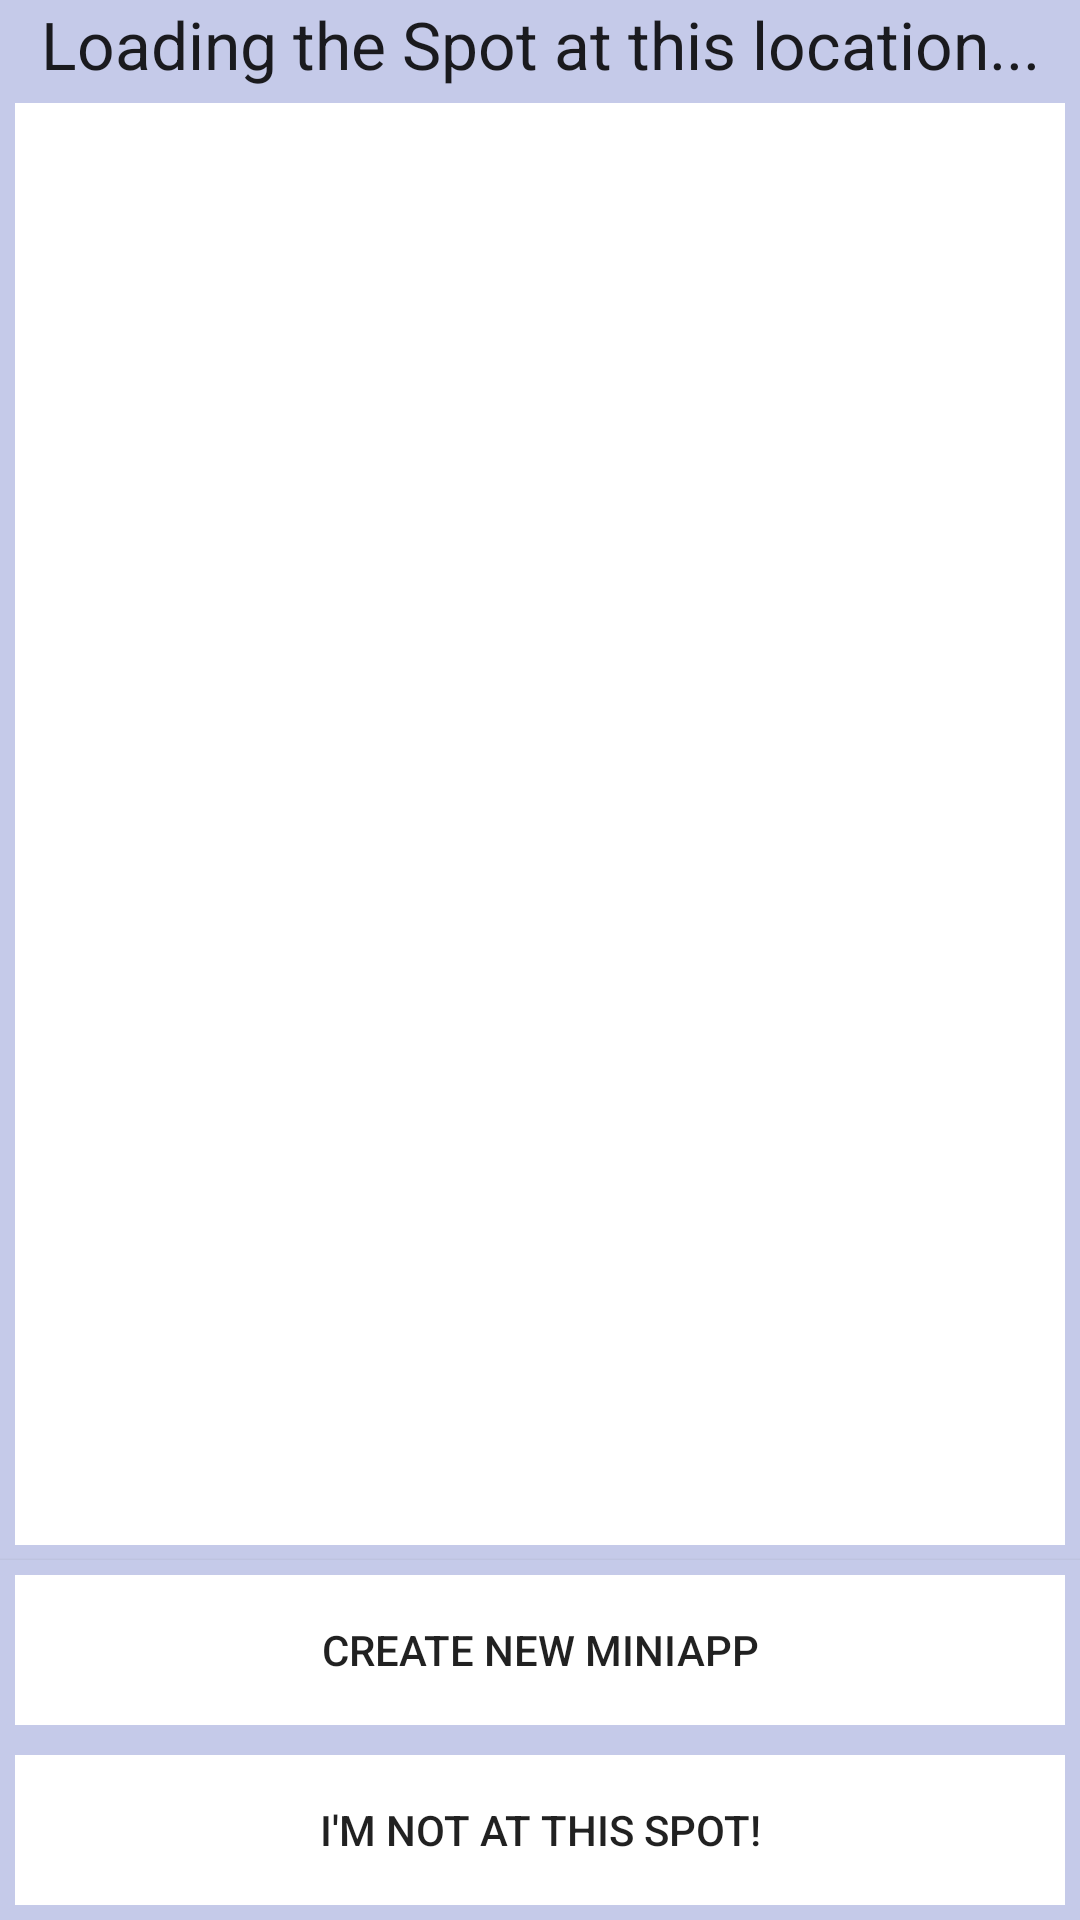

The Android layout XML behind this screen, and the referenced resources:
<!-- AndroidManifest.xml: application theme Theme.AppCompat.Light -->
<!-- res/layout/activity_main.xml -->
<?xml version="1.0"?>
<LinearLayout xmlns:android="http://schemas.android.com/apk/res/android" xmlns:tools="http://schemas.android.com/tools"
    android:showDividers="beginning|middle|end"
    android:id="@+id/spotappsid"
    android:layout_height="match_parent"
    android:layout_width="match_parent"
    android:orientation="vertical"
    android:background="@color/secondary_amber">

    

    <TextView android:id="@+id/spotTitleTextView"
        android:layout_height="wrap_content"
        android:layout_width="match_parent"
        android:gravity="center"
        android:text="@string/spotapps_title"
        android:textAppearance="?android:attr/textAppearanceLarge"
        android:background="@color/secondary_amber"/>

    


    

    
    <ListView
        android:id="@+id/miniAppRatedListView"
        android:layout_weight="1"
        android:layout_height="0dp"
        android:layout_width="match_parent"
        android:layout_margin="5dp"
        android:background="@color/primary_amber"
        android:smoothScrollbar="true" />
    android:dividerHeight="8px"/>

    <Button android:id="@+id/btn_create_new_mini_app" android:layout_height="wrap_content" android:layout_width="fill_parent"
        android:text="@string/btn_create_new_mini_app" android:onClick="createNewMiniApp" style="?android:attr/buttonStyleSmall" android:background="@drawable/buttonshape" />

    <Button android:id="@+id/btn_not_on_spot" android:layout_height="wrap_content" android:layout_width="fill_parent"
        android:text="@string/btn_not_on_spot" android:onClick="viewNearbySpots" style="?android:attr/buttonStyleSmall" android:background="@drawable/buttonshape"/>

</LinearLayout>
<!-- resources referenced by this layout -->
<resources>
  <color name="primary_amber">#ffffff</color>
  <color name="secondary_amber">#C5CAE9</color>
  <!-- drawable buttonshape (drawable) -->
  <?xml version="1.0" encoding="utf-8"?>
  <shape xmlns:android="http://schemas.android.com/apk/res/android" android:shape="rectangle" >
      <corners
          android:radius="0dp"
          />
      <solid
          android:color="@color/primary_amber"
          />
      <size
          android:width="250dp"
          android:height="60dp"
          />
      <stroke
          android:width="5dp"
          android:color="@color/secondary_amber"
          />
  </shape>
  <string name="btn_create_new_mini_app">Create New MiniApp</string>
  <string name="btn_not_on_spot">I\'m not at this Spot!</string>
  <string name="spotapps_title">Loading the Spot at this location...</string>
</resources>
